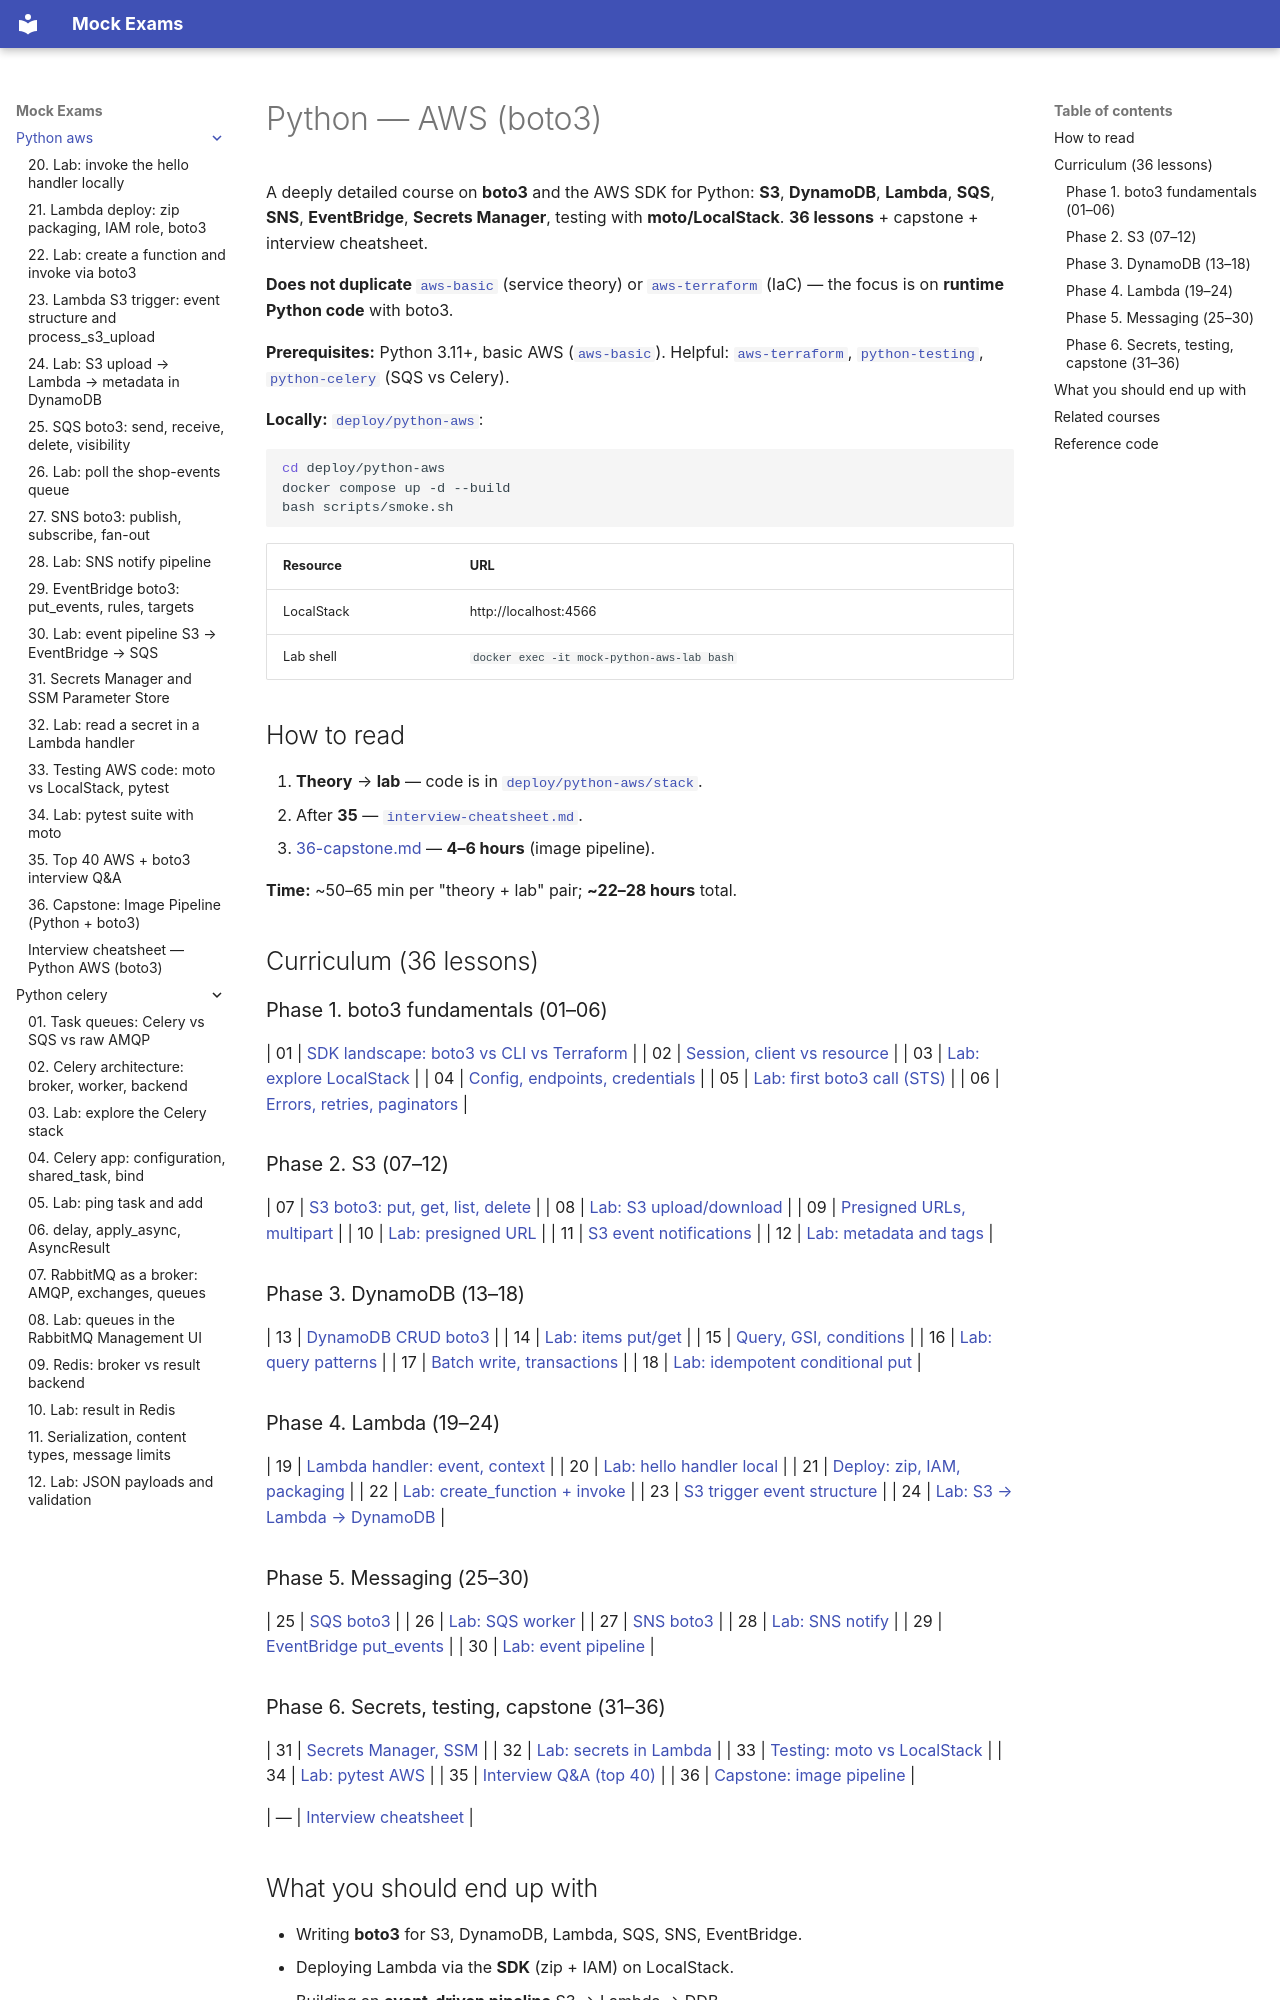

repository: FedorArbuzov/mock-exams · page: python-aws/index.html · generator: mkdocs

# Python — AWS (boto3)

A deeply detailed course on **boto3** and the AWS SDK for Python: **S3**, **DynamoDB**, **Lambda**, **SQS**, **SNS**, **EventBridge**, **Secrets Manager**, testing with **moto/LocalStack**. **36 lessons** + capstone + interview cheatsheet.

**Does not duplicate** [`aws-basic`](../aws-basic/README.md) (service theory) or [`aws-terraform`](../aws-terraform/README.md) (IaC) — the focus is on **runtime Python code** with boto3.

**Prerequisites:** Python 3.11+, basic AWS ([`aws-basic`](../aws-basic/README.md)). Helpful: [`aws-terraform`](../aws-terraform/README.md), [`python-testing`](../python-testing/README.md), [`python-celery`](../python-celery/README.md) (SQS vs Celery).

**Locally:** [`deploy/python-aws`](../../deploy/python-aws/README.md):

```bash
cd deploy/python-aws
docker compose up -d --build
bash scripts/smoke.sh
```

| Resource | URL |
|--------|-----|
| LocalStack | http://localhost:4566 |
| Lab shell | `docker exec -it mock-python-aws-lab bash` |

## How to read

1. **Theory** → **lab** — code is in [`deploy/python-aws/stack`](../../deploy/python-aws/stack).
2. After **35** — [`interview-cheatsheet.md`](interview-cheatsheet.md).
3. [36-capstone.md](36-capstone.md) — **4–6 hours** (image pipeline).

**Time:** ~50–65 min per "theory + lab" pair; **~22–28 hours** total.

## Curriculum (36 lessons)

### Phase 1. boto3 fundamentals (01–06)
| 01 | [SDK landscape: boto3 vs CLI vs Terraform](01-boto3-landscape.md) |
| 02 | [Session, client vs resource](02-session-client-resource.md) |
| 03 | [Lab: explore LocalStack](03-lab-explore-localstack.md) |
| 04 | [Config, endpoints, credentials](04-config-endpoints-localstack.md) |
| 05 | [Lab: first boto3 call (STS)](05-lab-first-boto3-call.md) |
| 06 | [Errors, retries, paginators](06-errors-retries-paginators.md) |

### Phase 2. S3 (07–12)
| 07 | [S3 boto3: put, get, list, delete](07-s3-boto3-basics.md) |
| 08 | [Lab: S3 upload/download](08-lab-s3-upload.md) |
| 09 | [Presigned URLs, multipart](09-s3-advanced-presigned.md) |
| 10 | [Lab: presigned URL](10-lab-presigned-url.md) |
| 11 | [S3 event notifications](11-s3-events-notifications.md) |
| 12 | [Lab: metadata and tags](12-lab-s3-metadata.md) |

### Phase 3. DynamoDB (13–18)
| 13 | [DynamoDB CRUD boto3](13-dynamodb-boto3-crud.md) |
| 14 | [Lab: items put/get](14-lab-dynamodb-items.md) |
| 15 | [Query, GSI, conditions](15-dynamodb-query-gsi.md) |
| 16 | [Lab: query patterns](16-lab-dynamodb-query.md) |
| 17 | [Batch write, transactions](17-dynamodb-batch-transactions.md) |
| 18 | [Lab: idempotent conditional put](18-lab-idempotent-ddb.md) |

### Phase 4. Lambda (19–24)
| 19 | [Lambda handler: event, context](19-lambda-handler-basics.md) |
| 20 | [Lab: hello handler local](20-lab-hello-lambda.md) |
| 21 | [Deploy: zip, IAM, packaging](21-lambda-deploy-packaging.md) |
| 22 | [Lab: create_function + invoke](22-lab-lambda-invoke-boto3.md) |
| 23 | [S3 trigger event structure](23-lambda-s3-trigger.md) |
| 24 | [Lab: S3 → Lambda → DynamoDB](24-lab-s3-lambda-pipeline.md) |

### Phase 5. Messaging (25–30)
| 25 | [SQS boto3](25-sqs-boto3.md) |
| 26 | [Lab: SQS worker](26-lab-sqs-worker.md) |
| 27 | [SNS boto3](27-sns-boto3.md) |
| 28 | [Lab: SNS notify](28-lab-sns-notify.md) |
| 29 | [EventBridge put_events](29-eventbridge-boto3.md) |
| 30 | [Lab: event pipeline](30-lab-event-pipeline.md) |
